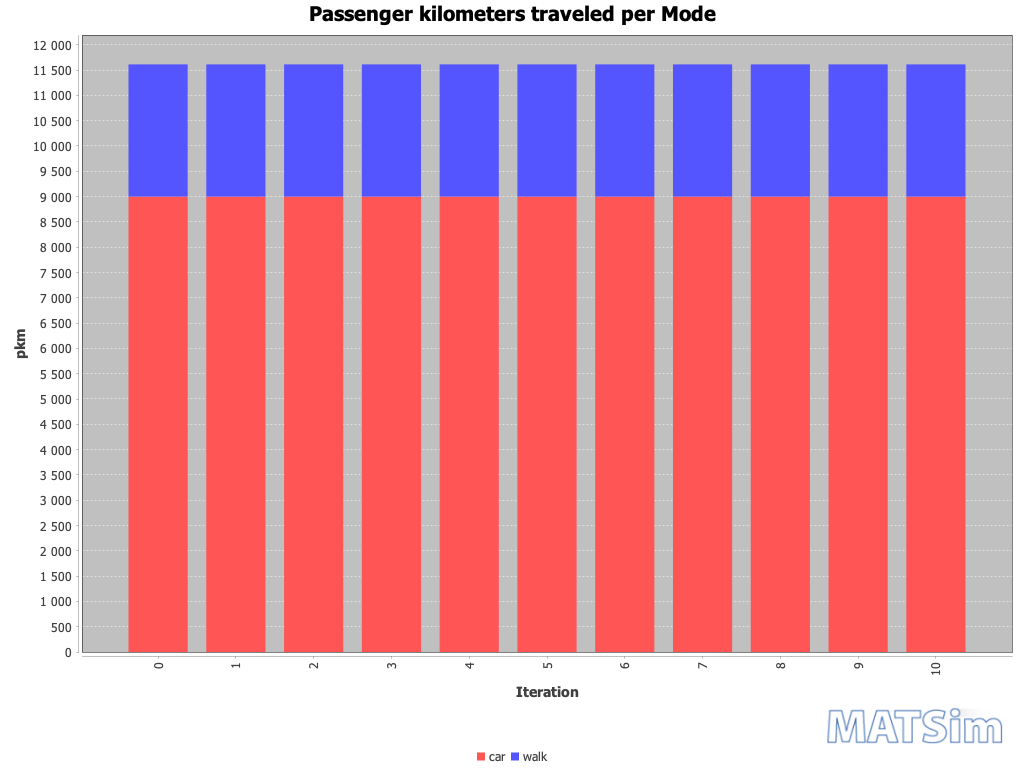

Data behind this chart, as committed beside it:
Iteration; car; walk
0; 9000; 2613
1; 9000; 2613
2; 9000; 2613
3; 9000; 2613
4; 9000; 2613
5; 9000; 2613
6; 9000; 2613
7; 9000; 2613
8; 9000; 2613
9; 9000; 2613
10; 9000; 2613
